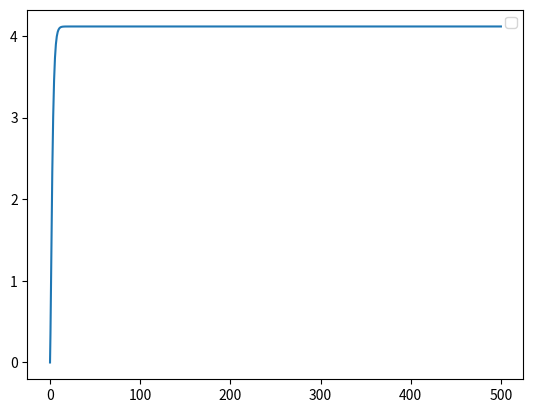

Write the Python code that produced this figure.
import matplotlib.pyplot as plt
import numpy as np

# n = list(range(100))
# # print(n)



x = np.linspace(0, 500, 1000)
y= np.cumsum(np.power(1/2, x)*x)

# print(y[-1])

plt.plot(x, y)

plt.legend()

plt.show()
